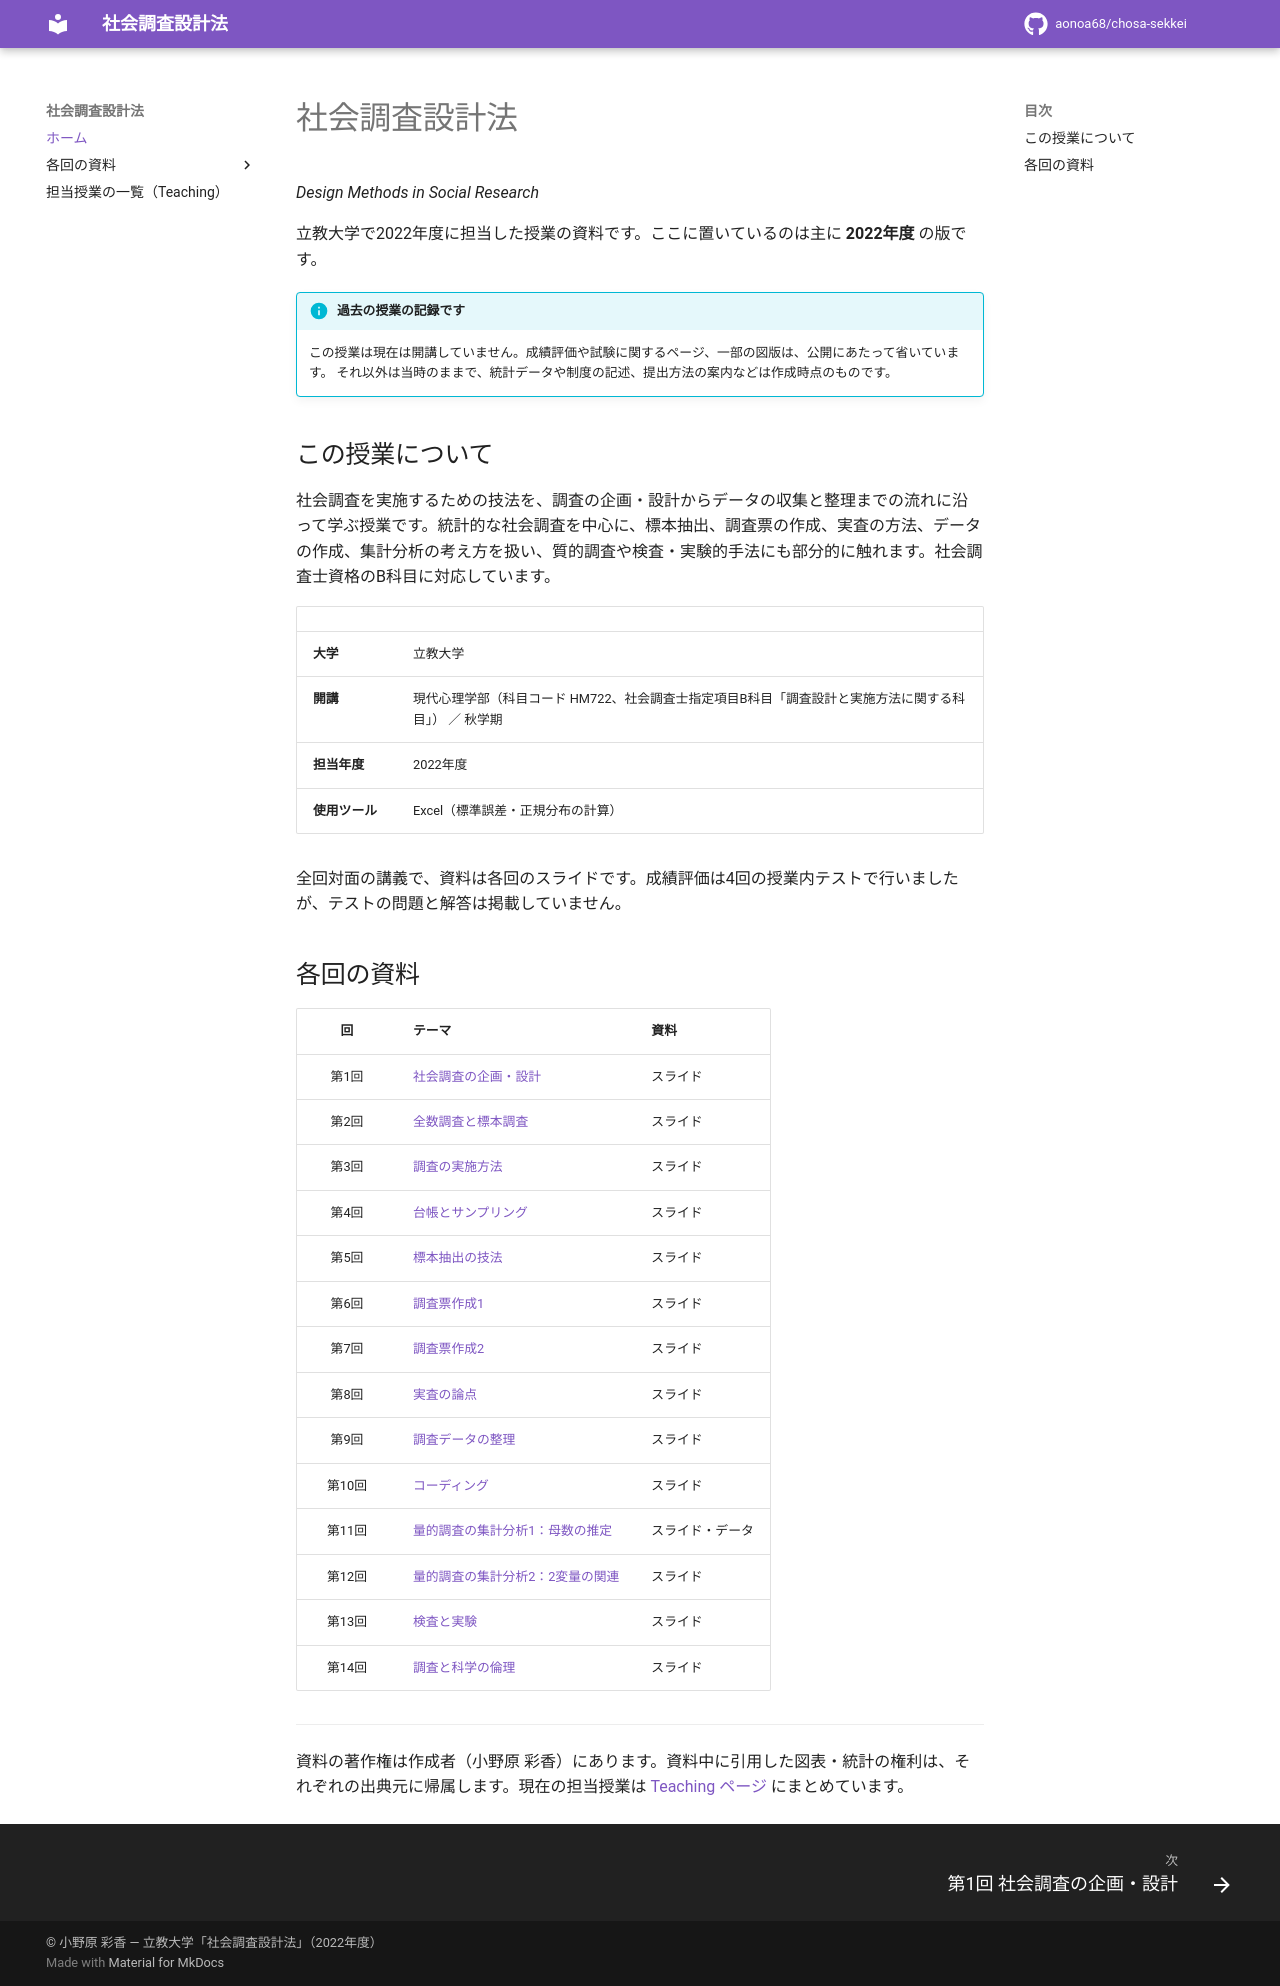

repository: aonoa68/chosa-sekkei · page: index.html · generator: mkdocs

# 社会調査設計法

立教大学「社会調査設計法」（2022年度担当）の授業資料サイトです。過去の授業の記録として公開しています。

- 公開URL: https://aonoa68.github.io/chosa-sekkei/
- 担当授業の一覧: https://aonoa68.github.io/teaching/

MkDocs Material で作っています。`docs/` は生成物です（元の資料フォルダからマニフェスト経由で作成）。

```bash
mkdocs serve       # 手元で確認
mkdocs gh-deploy   # 公開（gh-pages ブランチへ）
```

資料の著作権は作成者（小野原 彩香）にあります。資料中に引用した図表・統計の権利は、それぞれの出典元に帰属します。
